Photos from the image-classification dataset "Cana_de_azucar" in the GitHub repository ErikaGM19/trabajo_de_grado. Its 10 classes are: carbon smut, hoja amarilla, mancha anillo, mancha parda, mosaic, muermo rojo, roya, sanas, secas, tizon bacteriano.

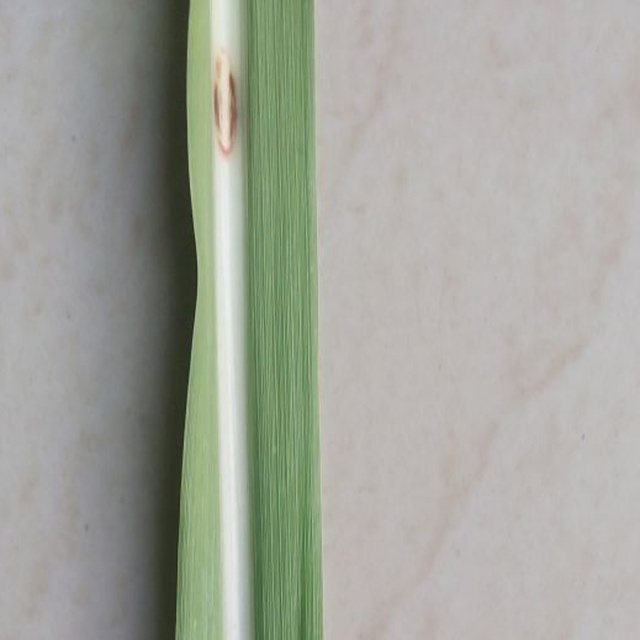
Label: mancha parda

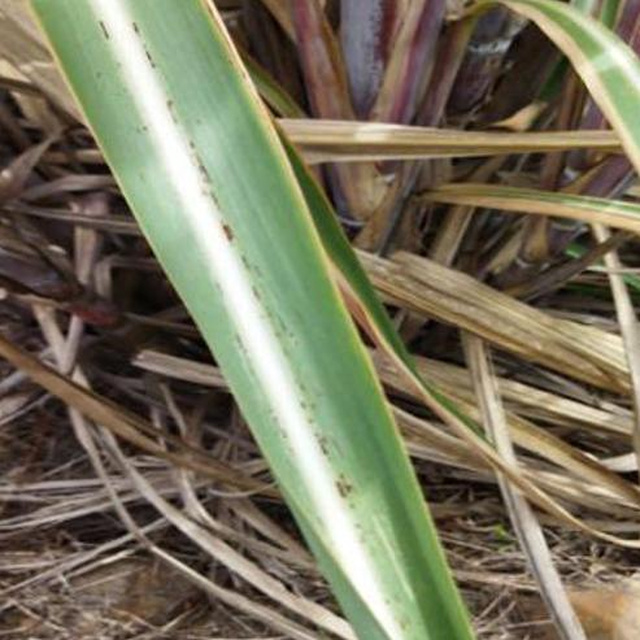
Label: roya

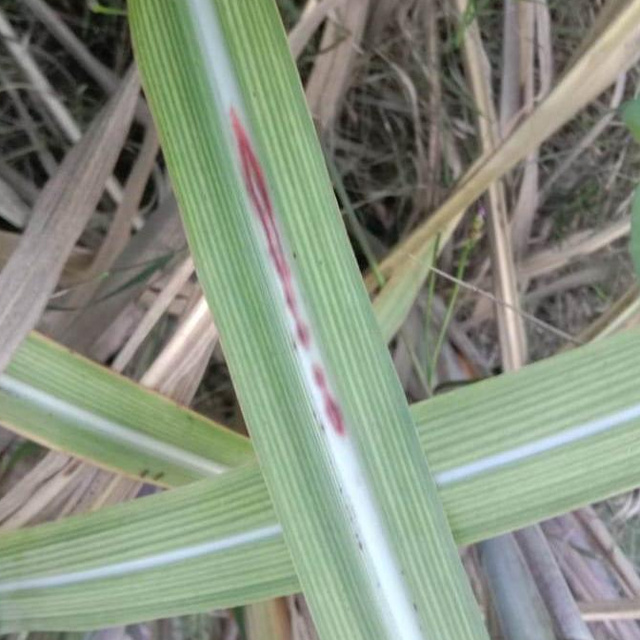
Label: muermo rojo

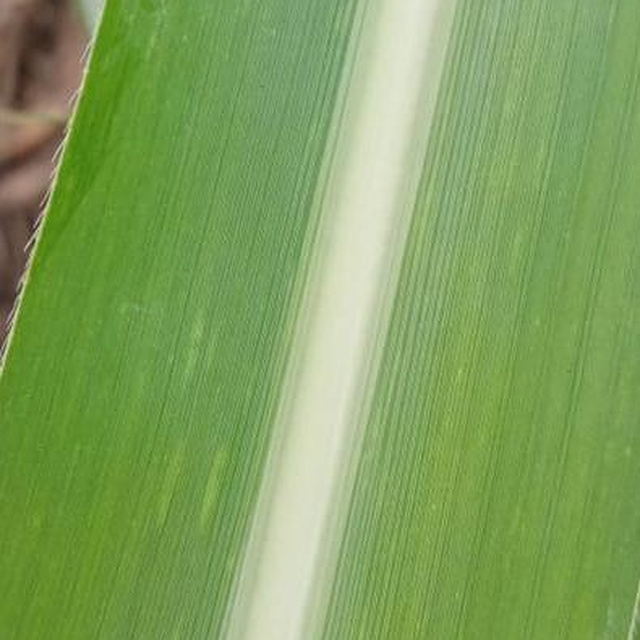
Label: sanas

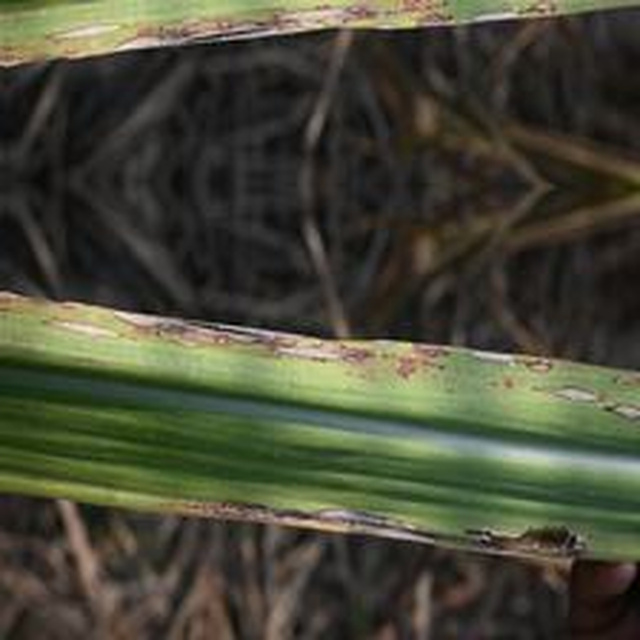
Label: mancha anillo

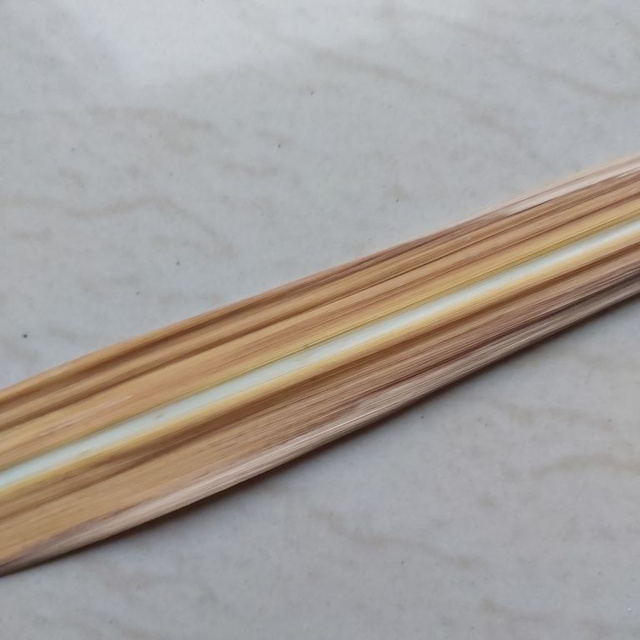
Label: secas
